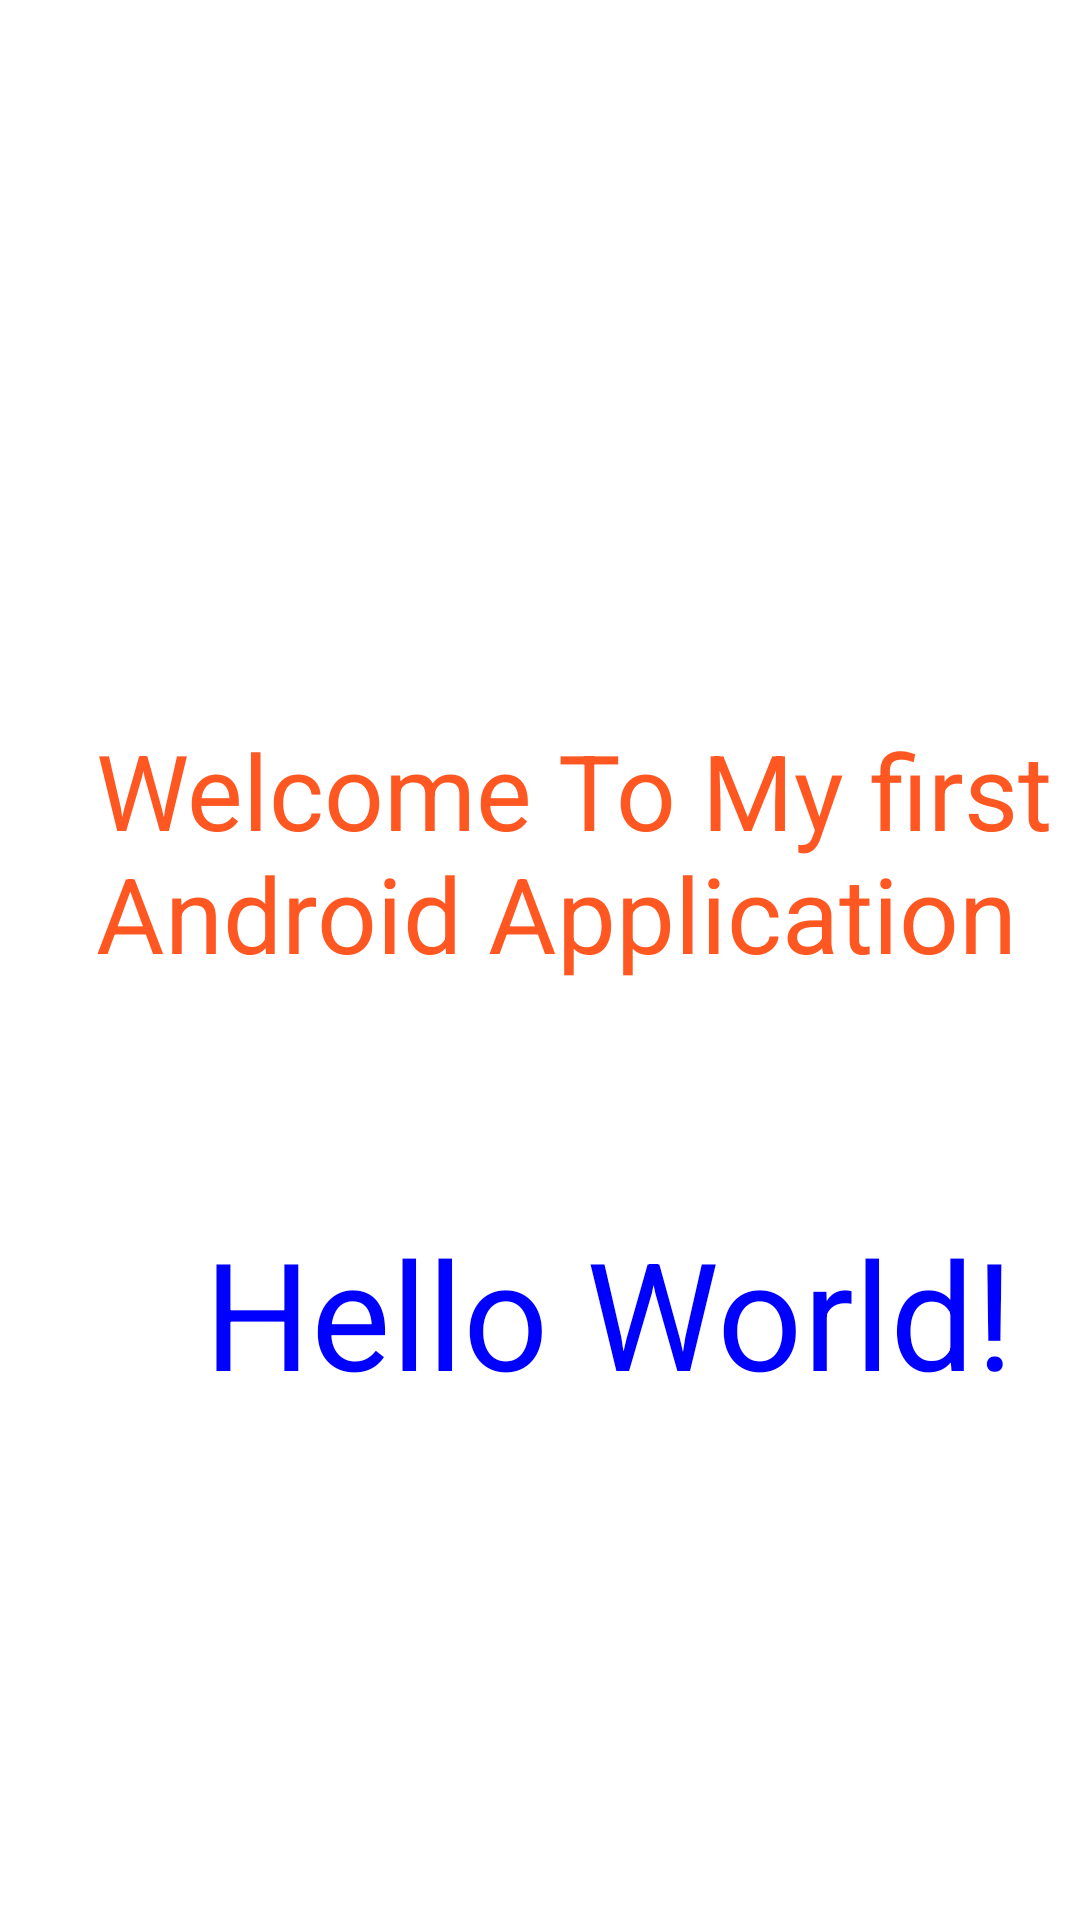

The Android layout XML behind this screen, and the referenced resources:
<!-- AndroidManifest.xml: application theme Theme.TP1Fawez -->
<!-- res/layout/activity_main.xml -->
<?xml version="1.0" encoding="utf-8"?>
<androidx.constraintlayout.widget.ConstraintLayout xmlns:android="http://schemas.android.com/apk/res/android"
    xmlns:app="http://schemas.android.com/apk/res-auto"
    xmlns:tools="http://schemas.android.com/tools"
    android:layout_width="match_parent"
    android:layout_height="match_parent"
    tools:context=".MainActivity">

    <TextView
        android:layout_width="wrap_content"
        android:layout_height="wrap_content"
        android:layout_marginStart="68dp"
        android:layout_marginTop="404dp"
        android:text="Hello World!"
        android:textColor="#0000FF"
        android:textSize="@dimen/mydimen"
        app:layout_constraintStart_toStartOf="parent"
        app:layout_constraintTop_toTopOf="parent" />

    <TextView
        android:id="@+id/mytextview"

        android:layout_width="wrap_content"
        android:layout_height="wrap_content"
        android:layout_marginStart="32dp"
        android:layout_marginTop="240dp"
        android:text="@string/mytext"
        android:textColor="@color/mycolor"
        android:textSize="35sp"
        app:layout_constraintStart_toStartOf="parent"
        app:layout_constraintTop_toTopOf="parent" />

</androidx.constraintlayout.widget.ConstraintLayout>
<!-- resources referenced by this layout -->
<resources>
  <color name="mycolor">#FF5722</color>
  <dimen name="mydimen">50sp</dimen>
  <string name="mytext"> Welcome To My first Android Application</string>
  <style name="Theme.TP1Fawez" parent="Theme.MaterialComponents.DayNight.DarkActionBar">
          
          <item name="colorPrimary">@color/purple_500</item>
          <item name="colorPrimaryVariant">@color/purple_700</item>
          <item name="colorOnPrimary">@color/white</item>
          
          <item name="colorSecondary">@color/teal_200</item>
          <item name="colorSecondaryVariant">@color/teal_700</item>
          <item name="colorOnSecondary">@color/black</item>
          
          <item name="android:statusBarColor">?attr/colorPrimaryVariant</item>
          
      </style>
  <color name="purple_500">#FF6200EE</color>
  <color name="purple_700">#FF3700B3</color>
  <color name="white">#FFFFFFFF</color>
  <color name="teal_200">#FF03DAC5</color>
  <color name="teal_700">#FF018786</color>
  <color name="black">#FF000000</color>
</resources>
